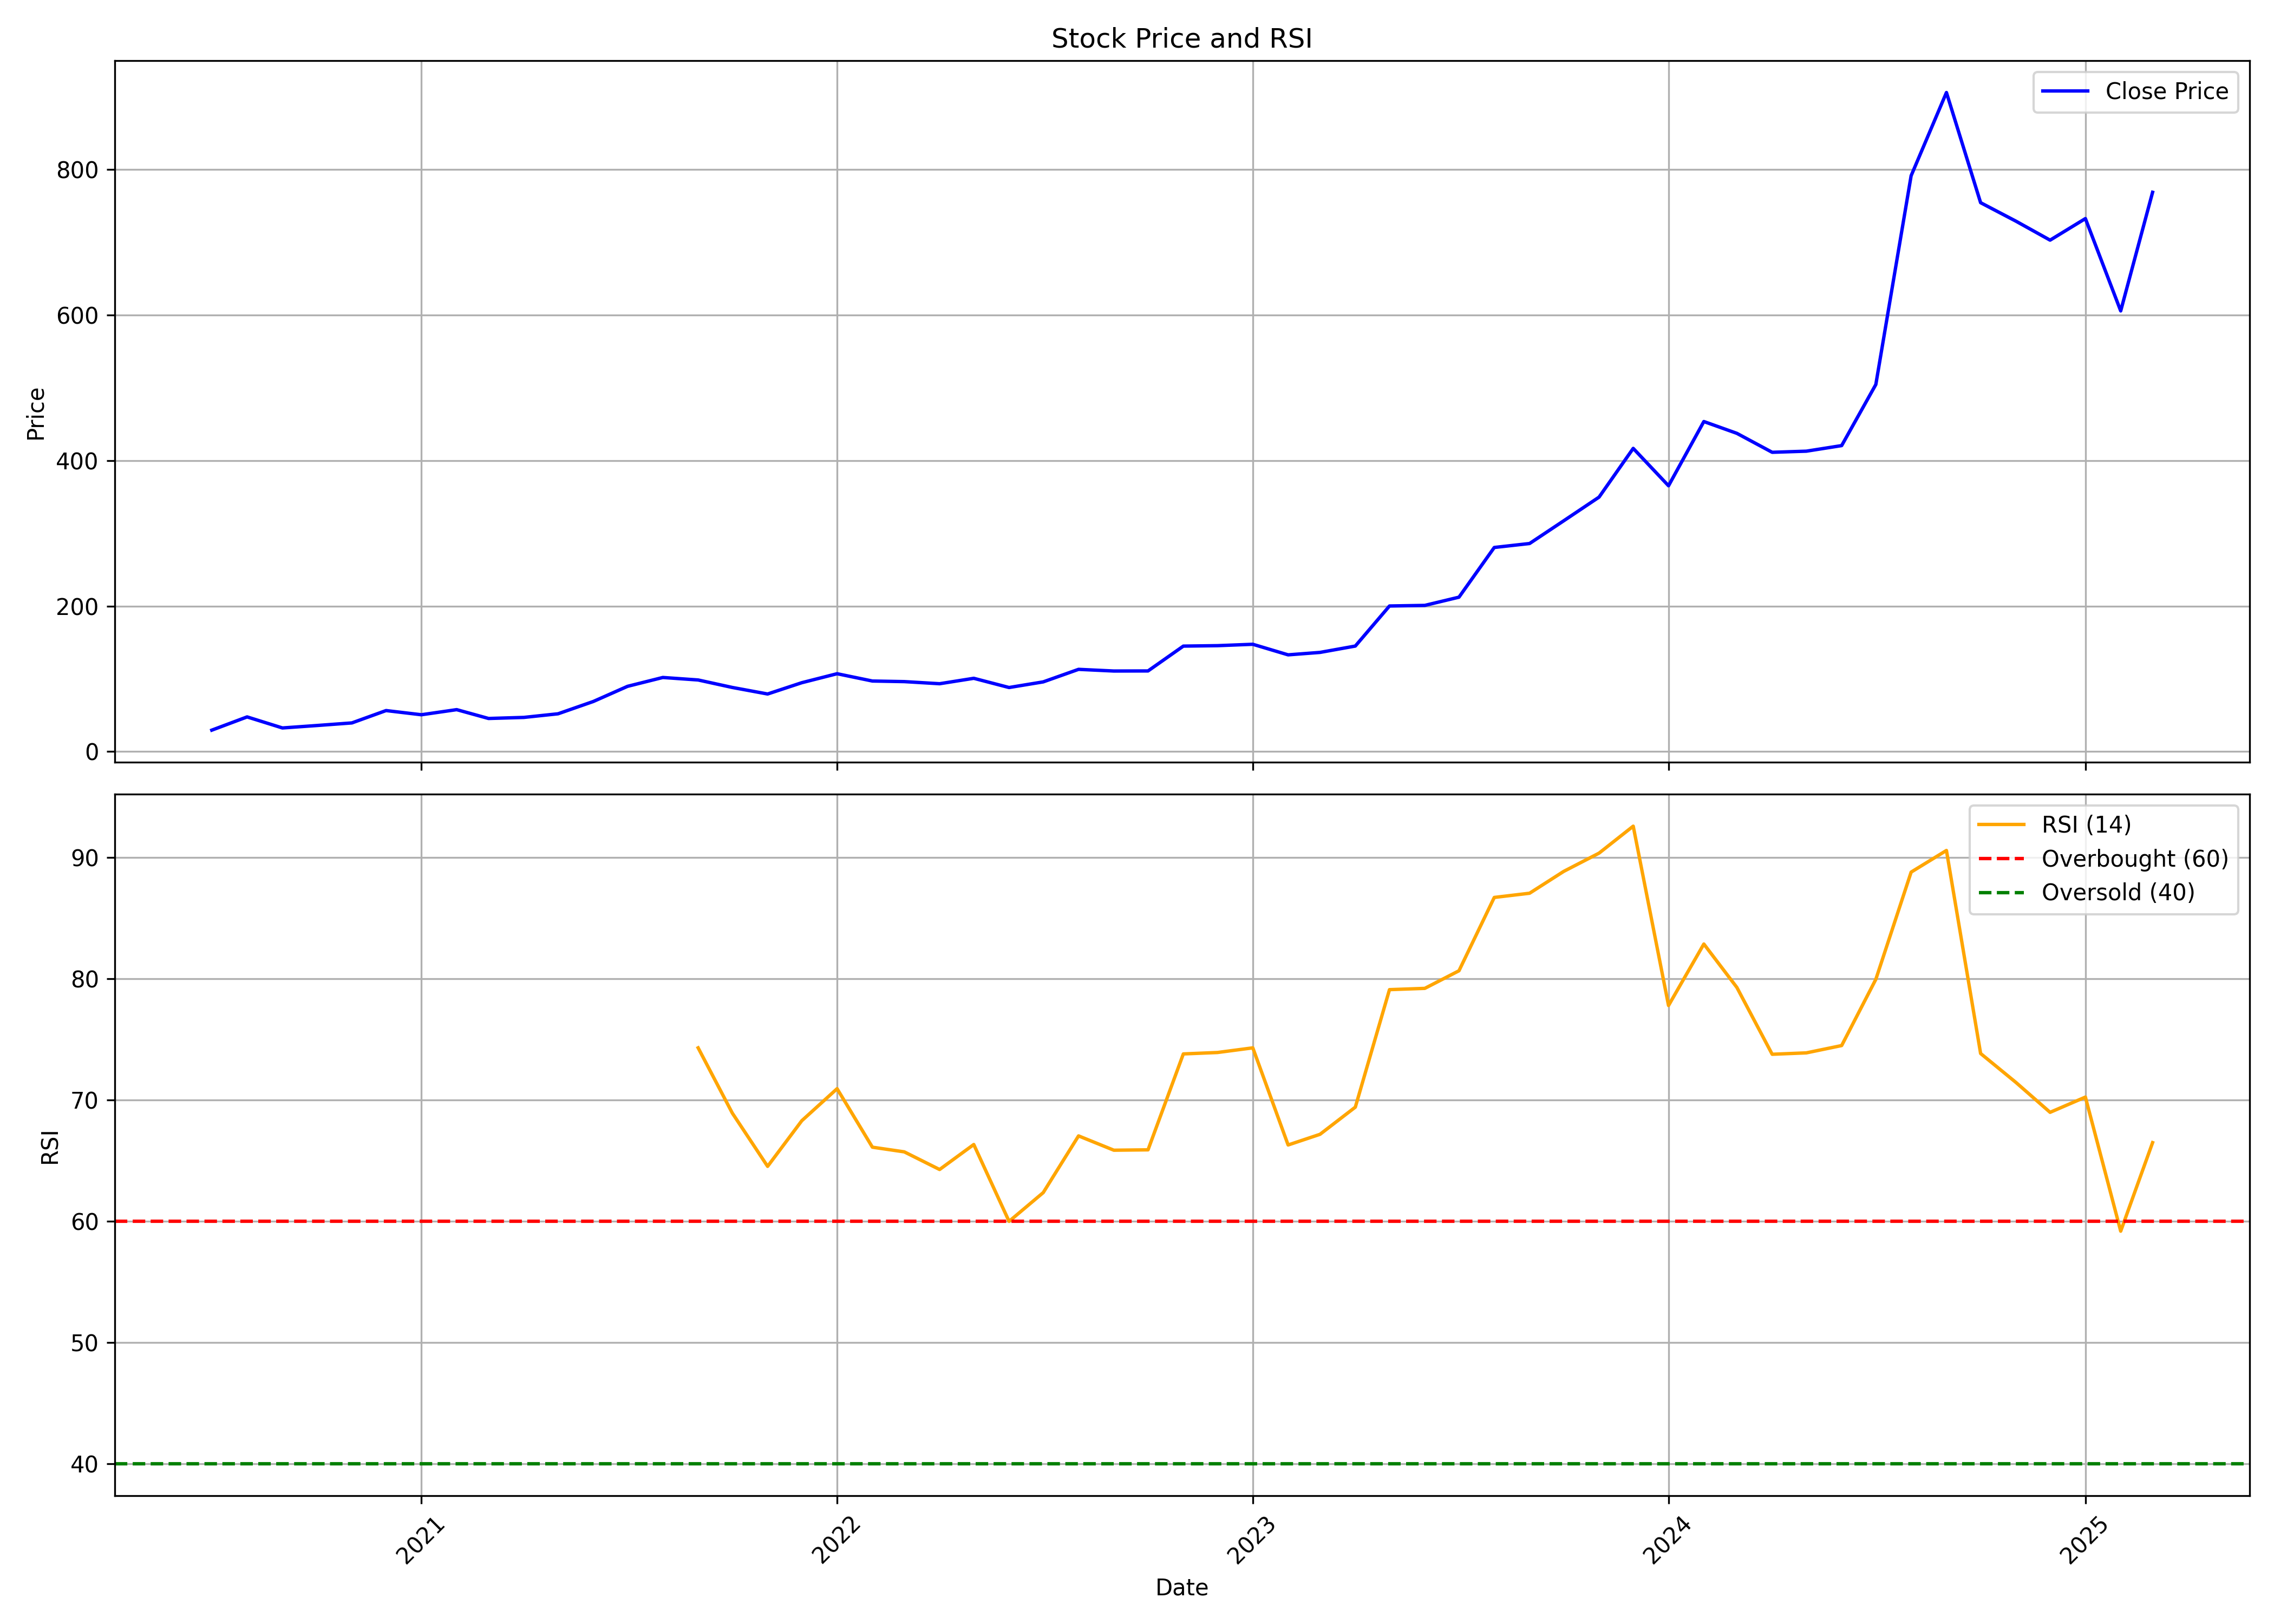

Source data for this figure (header and first rows):
, date, symbol, open, high, low, close, volume, rsi
0, 2020-07-01, NDRAUTO, 26.69, 29.42, 26.69, 29.42, 4164, 
1, 2020-08-01, NDRAUTO, 30.89, 69.14, 26.37, 47.62, 2181668, 
2, 2020-09-01, NDRAUTO, 45.66, 46.57, 31.96, 32.44, 995984, 
3, 2020-10-01, NDRAUTO, 32.44, 42.5, 29.12, 35.75, 1190128, 
4, 2020-11-01, NDRAUTO, 37.03, 42.36, 31.43, 39.36, 771068, 
5, 2020-12-01, NDRAUTO, 41.32, 57.31, 39.55, 56.34, 1534652, 
6, 2021-01-01, NDRAUTO, 55.32, 64.78, 47.31, 50.59, 883624, 
7, 2021-02-01, NDRAUTO, 50.13, 64.72, 49.26, 57.6, 577708, 
8, 2021-03-01, NDRAUTO, 57.02, 59.08, 43.24, 45.46, 316476, 
9, 2021-04-01, NDRAUTO, 47.24, 52.18, 44.91, 46.93, 196096, 
10, 2021-05-01, NDRAUTO, 48.48, 60.17, 45.13, 51.9, 744544, 
11, 2021-06-01, NDRAUTO, 52.12, 78.74, 50.07, 68.84, 5358940, 
12, 2021-07-01, NDRAUTO, 70.37, 95.96, 68.96, 89.64, 5361280, 
13, 2021-08-01, NDRAUTO, 91.72, 104.3, 79.12, 101.8, 587836, 
14, 2021-09-01, NDRAUTO, 101.9, 107.5, 95.11, 98.39, 310076, 74.29
15, 2021-10-01, NDRAUTO, 99.98, 101.2, 85.38, 88.1, 538140, 68.91
16, 2021-11-01, NDRAUTO, 91.08, 94.51, 78.41, 79.12, 877356, 64.52
17, 2021-12-01, NDRAUTO, 79.31, 99.72, 73.31, 94.64, 1360784, 68.28
18, 2022-01-01, NDRAUTO, 95.6, 121.9, 93.27, 107, 4323284, 70.92
19, 2022-02-01, NDRAUTO, 112.1, 112.1, 82.44, 96.94, 1122692, 66.1
20, 2022-03-01, NDRAUTO, 96.94, 102.4, 89, 96.14, 1163044, 65.71
21, 2022-04-01, NDRAUTO, 97.29, 101, 83.15, 93.23, 2414968, 64.26
22, 2022-05-01, NDRAUTO, 94.84, 109.5, 85.44, 100.7, 3765040, 66.32
23, 2022-06-01, NDRAUTO, 98.78, 101.6, 73.31, 88.02, 1102404, 59.98
24, 2022-07-01, NDRAUTO, 88.96, 98.72, 88.74, 95.77, 802032, 62.36
25, 2022-08-01, NDRAUTO, 97.01, 116.4, 90.11, 113, 1558880, 67.03
26, 2022-09-01, NDRAUTO, 112.5, 127.7, 103.3, 110.7, 1252320, 65.85
27, 2022-10-01, NDRAUTO, 112.5, 118.4, 105.4, 110.8, 244800, 65.88
28, 2022-11-01, NDRAUTO, 111.7, 159.6, 109.5, 144.9, 2163260, 73.79
29, 2022-12-01, NDRAUTO, 146.1, 149.5, 117.2, 145.6, 751432, 73.9
30, 2023-01-01, NDRAUTO, 146.2, 154.6, 133.6, 147.5, 951688, 74.29
31, 2023-02-01, NDRAUTO, 148.8, 175.6, 127.1, 132.9, 2137584, 66.28
32, 2023-03-01, NDRAUTO, 134.3, 144.9, 128.4, 136.3, 413828, 67.16
33, 2023-04-01, NDRAUTO, 137.5, 157.2, 134.1, 145, 823008, 69.4
34, 2023-05-01, NDRAUTO, 145, 218.1, 141.2, 200.1, 3949568, 79.09
35, 2023-06-01, NDRAUTO, 202.6, 211, 192.2, 200.9, 1087816, 79.19
36, 2023-07-01, NDRAUTO, 201.9, 260.1, 199.7, 212.2, 602556, 80.64
37, 2023-08-01, NDRAUTO, 213.4, 286.2, 202, 280.5, 382392, 86.69
38, 2023-09-01, NDRAUTO, 274.9, 286, 248.2, 286, 128282, 87.03
39, 2023-10-01, NDRAUTO, 286, 323.1, 280.2, 317.2, 102720, 88.84
40, 2023-11-01, NDRAUTO, 327.6, 386.2, 316.4, 349.8, 221628, 90.34
41, 2023-12-01, NDRAUTO, 356.7, 434.3, 349.8, 416.8, 168200, 92.56
42, 2024-01-01, NDRAUTO, 425.1, 429.3, 358, 365.4, 145284, 77.78
43, 2024-02-01, NDRAUTO, 362.8, 489.8, 348, 453.7, 926926, 82.85
44, 2024-03-01, NDRAUTO, 467.6, 470.5, 355.7, 437.4, 529522, 79.27
45, 2024-04-01, NDRAUTO, 445.7, 445.7, 398.1, 411.4, 279190, 73.76
46, 2024-05-01, NDRAUTO, 411.4, 458.1, 389.4, 412.9, 404950, 73.87
47, 2024-06-01, NDRAUTO, 430.8, 474, 361.4, 420.6, 1108268, 74.48
48, 2024-07-01, NDRAUTO, 425.4, 554.9, 425.4, 504.5, 3527318, 79.93
49, 2024-08-01, NDRAUTO, 508.2, 901.0, 495.0, 791.6, 3329834, 88.77
50, 2024-09-01, NDRAUTO, 785.0, 1040, 755.1, 906, 1458500, 90.56
51, 2024-10-01, NDRAUTO, 895, 924.6, 697.0, 754.5, 772555, 73.82
52, 2024-11-01, NDRAUTO, 775.0, 817.0, 626, 729.1, 469395, 71.44
53, 2024-12-01, NDRAUTO, 720.2, 801.0, 691, 703.0, 626207, 68.97
54, 2025-01-01, NDRAUTO, 713.7, 867.2, 655.0, 732.7, 808623, 70.23
55, 2025-02-01, NDRAUTO, 725.3, 810.0, 595.8, 605.7, 412552, 59.18
56, 2025-03-01, NDRAUTO, 607.2, 774.6, 551.0, 768.8, 290338, 66.48
